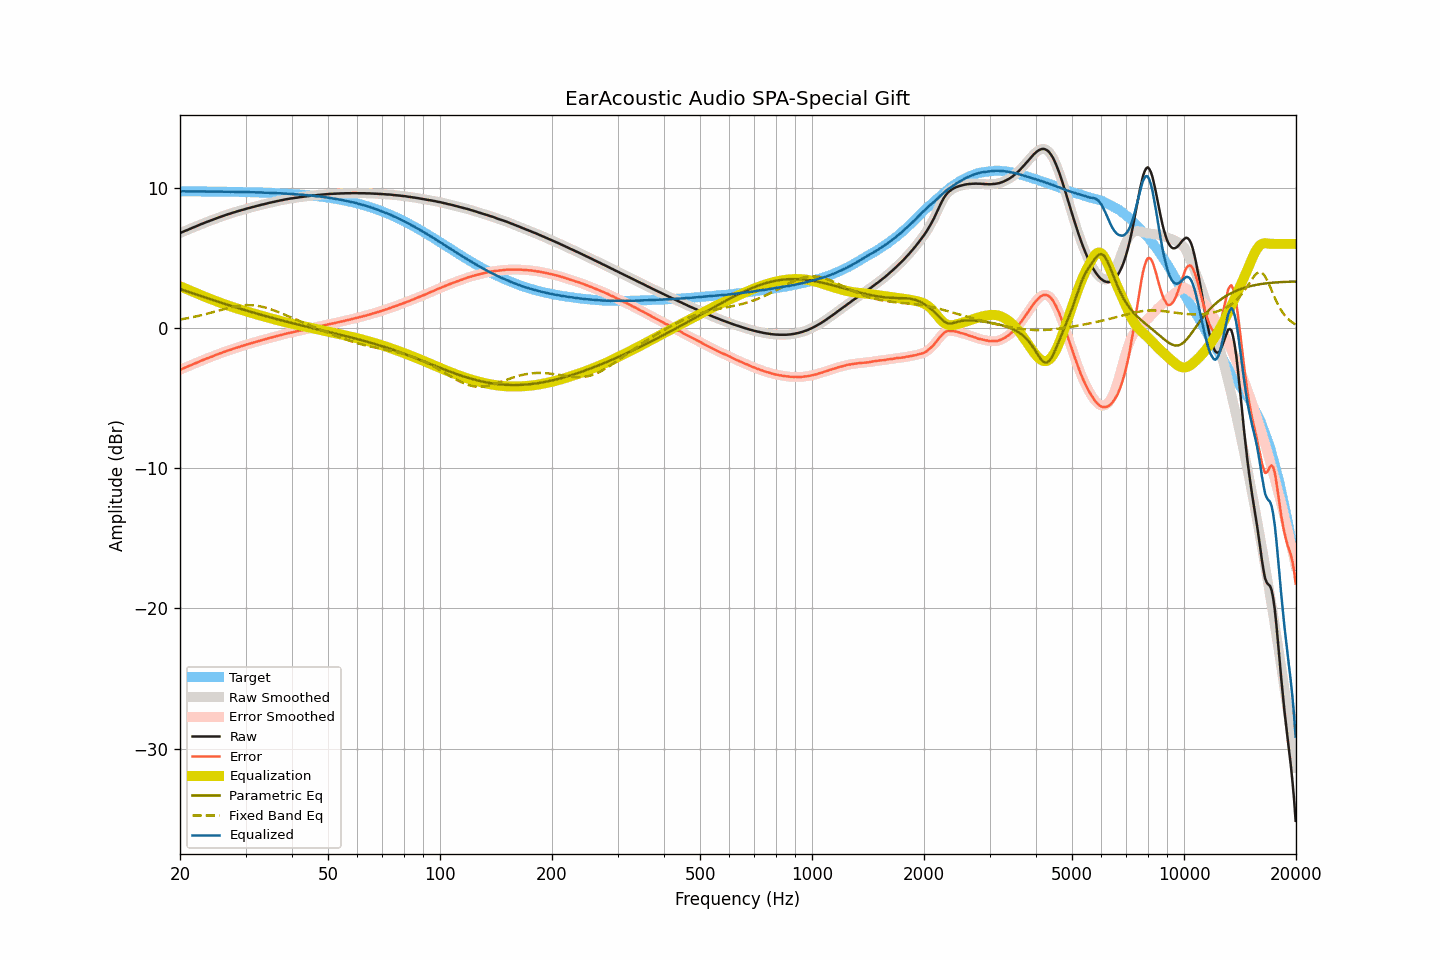

Values plotted in this chart, from the file beside it:
frequency, raw, smoothed, error, error_smoothed, equalization, parametric_eq, fixed_band_eq, equalized_raw, equalized_smoothed, target
20.00, 6.77, 6.77, -2.98, -2.98, 2.98, 2.78, 0.61, 9.75, 9.75, 9.75
20.20, 6.82, 6.82, -2.93, -2.93, 2.93, 2.74, 0.63, 9.75, 9.75, 9.75
20.40, 6.87, 6.87, -2.88, -2.88, 2.88, 2.70, 0.64, 9.75, 9.75, 9.75
20.61, 6.92, 6.92, -2.83, -2.83, 2.83, 2.66, 0.67, 9.75, 9.75, 9.75
20.81, 6.96, 6.96, -2.79, -2.78, 2.78, 2.62, 0.69, 9.74, 9.75, 9.75
21.02, 7.01, 7.01, -2.74, -2.73, 2.73, 2.58, 0.71, 9.74, 9.74, 9.75
21.23, 7.06, 7.06, -2.68, -2.68, 2.68, 2.55, 0.73, 9.75, 9.75, 9.75
21.44, 7.11, 7.11, -2.63, -2.63, 2.64, 2.51, 0.75, 9.75, 9.75, 9.74
21.66, 7.16, 7.16, -2.58, -2.59, 2.59, 2.47, 0.78, 9.75, 9.74, 9.74
21.87, 7.20, 7.20, -2.54, -2.54, 2.54, 2.43, 0.80, 9.74, 9.74, 9.74
22.09, 7.25, 7.25, -2.49, -2.49, 2.49, 2.39, 0.83, 9.74, 9.74, 9.74
22.31, 7.30, 7.30, -2.44, -2.44, 2.44, 2.35, 0.85, 9.74, 9.74, 9.74
22.54, 7.35, 7.35, -2.39, -2.39, 2.39, 2.32, 0.88, 9.74, 9.74, 9.74
22.76, 7.40, 7.40, -2.34, -2.34, 2.34, 2.28, 0.91, 9.74, 9.74, 9.74
22.99, 7.44, 7.44, -2.30, -2.29, 2.30, 2.24, 0.94, 9.74, 9.74, 9.74
23.22, 7.49, 7.49, -2.25, -2.25, 2.25, 2.20, 0.96, 9.74, 9.74, 9.74
23.45, 7.53, 7.53, -2.21, -2.20, 2.20, 2.16, 0.99, 9.73, 9.74, 9.74
23.69, 7.58, 7.58, -2.16, -2.16, 2.16, 2.13, 1.02, 9.74, 9.74, 9.74
23.92, 7.62, 7.62, -2.11, -2.11, 2.11, 2.09, 1.05, 9.74, 9.73, 9.73
24.16, 7.66, 7.66, -2.07, -2.07, 2.07, 2.05, 1.08, 9.73, 9.73, 9.73
24.40, 7.70, 7.70, -2.03, -2.03, 2.02, 2.01, 1.11, 9.73, 9.73, 9.73
24.65, 7.75, 7.75, -1.98, -1.98, 1.98, 1.98, 1.15, 9.73, 9.73, 9.73
24.89, 7.79, 7.79, -1.94, -1.94, 1.94, 1.94, 1.18, 9.73, 9.73, 9.73
25.14, 7.84, 7.84, -1.89, -1.89, 1.89, 1.90, 1.21, 9.73, 9.73, 9.73
25.39, 7.88, 7.88, -1.85, -1.85, 1.85, 1.86, 1.24, 9.73, 9.73, 9.73
25.65, 7.92, 7.92, -1.80, -1.80, 1.80, 1.83, 1.27, 9.72, 9.73, 9.73
25.91, 7.96, 7.96, -1.76, -1.76, 1.76, 1.79, 1.30, 9.72, 9.72, 9.72
26.16, 8.00, 8.00, -1.72, -1.72, 1.72, 1.75, 1.33, 9.72, 9.72, 9.72
26.43, 8.04, 8.04, -1.68, -1.68, 1.68, 1.72, 1.37, 9.72, 9.72, 9.72
26.69, 8.08, 8.08, -1.64, -1.64, 1.64, 1.68, 1.39, 9.72, 9.72, 9.72
26.96, 8.12, 8.12, -1.60, -1.60, 1.60, 1.64, 1.42, 9.72, 9.72, 9.72
27.23, 8.15, 8.15, -1.56, -1.56, 1.56, 1.61, 1.45, 9.71, 9.72, 9.72
27.50, 8.19, 8.19, -1.52, -1.52, 1.52, 1.57, 1.48, 9.71, 9.71, 9.71
27.77, 8.23, 8.23, -1.48, -1.48, 1.48, 1.54, 1.50, 9.72, 9.71, 9.71
28.05, 8.26, 8.26, -1.45, -1.44, 1.45, 1.50, 1.53, 9.71, 9.71, 9.71
28.33, 8.30, 8.30, -1.41, -1.41, 1.41, 1.47, 1.55, 9.71, 9.71, 9.71
28.62, 8.33, 8.33, -1.37, -1.37, 1.37, 1.43, 1.57, 9.70, 9.70, 9.70
28.90, 8.36, 8.37, -1.34, -1.34, 1.34, 1.40, 1.58, 9.70, 9.70, 9.70
29.19, 8.40, 8.40, -1.30, -1.30, 1.30, 1.36, 1.60, 9.70, 9.70, 9.70
29.48, 8.43, 8.43, -1.27, -1.27, 1.27, 1.33, 1.61, 9.70, 9.70, 9.70
29.78, 8.46, 8.46, -1.24, -1.23, 1.23, 1.29, 1.62, 9.69, 9.70, 9.70
30.08, 8.50, 8.50, -1.19, -1.20, 1.20, 1.26, 1.63, 9.70, 9.69, 9.69
30.38, 8.53, 8.53, -1.16, -1.16, 1.16, 1.22, 1.63, 9.69, 9.69, 9.69
30.68, 8.56, 8.56, -1.13, -1.13, 1.13, 1.19, 1.63, 9.69, 9.69, 9.69
30.99, 8.59, 8.59, -1.09, -1.09, 1.09, 1.15, 1.63, 9.68, 9.68, 9.68
31.30, 8.62, 8.62, -1.06, -1.06, 1.06, 1.12, 1.62, 9.68, 9.68, 9.68
31.61, 8.65, 8.65, -1.03, -1.03, 1.03, 1.09, 1.61, 9.68, 9.68, 9.68
31.93, 8.68, 8.68, -0.99, -0.99, 0.99, 1.05, 1.60, 9.67, 9.67, 9.67
32.24, 8.71, 8.71, -0.96, -0.96, 0.96, 1.02, 1.59, 9.67, 9.67, 9.67
32.57, 8.74, 8.74, -0.93, -0.93, 0.93, 0.99, 1.57, 9.67, 9.67, 9.67
32.89, 8.77, 8.77, -0.89, -0.89, 0.90, 0.96, 1.55, 9.67, 9.67, 9.66
33.22, 8.80, 8.80, -0.86, -0.86, 0.86, 0.92, 1.52, 9.66, 9.66, 9.66
33.55, 8.82, 8.82, -0.84, -0.83, 0.83, 0.89, 1.49, 9.65, 9.65, 9.66
33.89, 8.85, 8.85, -0.80, -0.80, 0.80, 0.86, 1.46, 9.65, 9.65, 9.65
34.23, 8.88, 8.88, -0.77, -0.77, 0.77, 0.83, 1.43, 9.65, 9.65, 9.65
34.57, 8.91, 8.91, -0.73, -0.73, 0.74, 0.80, 1.39, 9.65, 9.65, 9.64
34.92, 8.94, 8.94, -0.70, -0.70, 0.70, 0.76, 1.36, 9.64, 9.64, 9.64
35.27, 8.96, 8.96, -0.67, -0.67, 0.67, 0.73, 1.32, 9.63, 9.64, 9.63
35.62, 8.99, 8.99, -0.64, -0.64, 0.64, 0.70, 1.28, 9.63, 9.63, 9.63
35.97, 9.01, 9.01, -0.61, -0.61, 0.61, 0.67, 1.23, 9.62, 9.62, 9.62
... 635 more rows
